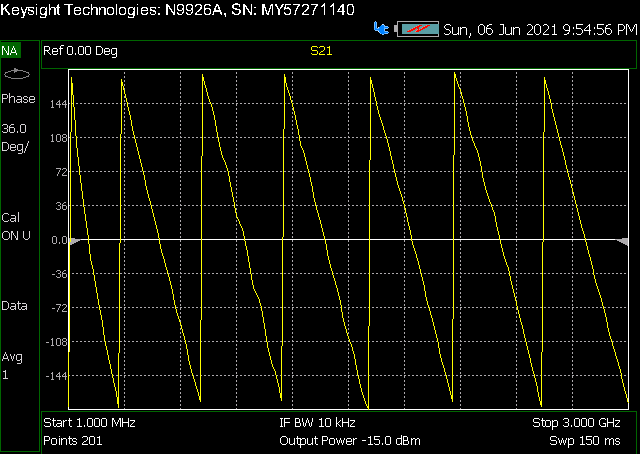

The data file committed next to this chart (first rows):
! FILETYPE CSV
! VERSION 2.0, 1
! TIMESTAMP Sunday, 06 June 2021 21:54:53
! TIMEZONE
! NAME Keysight Technologies
! MODEL N9926A
! SERIAL MY57271140
! FIRMWARE_VERSION A.10.18
! VF, 1.000
! Media, Coax
! IF_BW, 10000
! Output_Power_Mode, MAN
! Output_Power_Level, -15
! GPS_LATITUDE
! GPS_LONGITUDE
! GPS_TIMESTAMP 0001-01-01 00:00:00Z
! GPS_SECS_SINCE_LAST_READ 0
! CHECKSUM 0073973274
! CORRECTION1 ON U
! DATA Freq, S21
! FREQ UNIT Hz
! DATA UNIT Degrees
BEGIN
1000000, 140.6
15995000, 171.5
30990000, 133.8
45985000, 101.6
60980000, 73.04
75975000, 46.53
90970000, 23.16
105965000, 1.052
120960000, -19.8
135955000, -34.12
150950000, -53.82
165945000, -71.74
180940000, -87.8
195935000, -104.1
210930000, -119.3
225925000, -134.3
240920000, -148.7
255915000, -162.6
270910000, -177.1
285905000, 169.3
300900000, 155.7
315895000, 142.9
330890000, 129.3
345885000, 116.8
360880000, 103.8
375875000, 91.7
390870000, 78.58
405865000, 66.11
420860000, 54.06
435855000, 42.15
450850000, 30.17
465845000, 17.75
480840000, 5.163
495835000, -8.166
510830000, -19.05
525825000, -30.69
540820000, -41.16
555815000, -54.42
... 164 more rows
